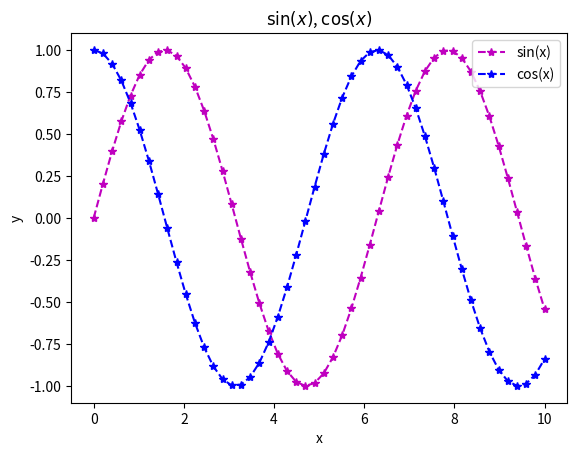
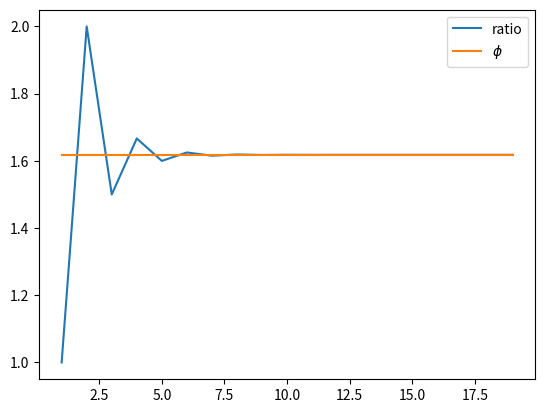
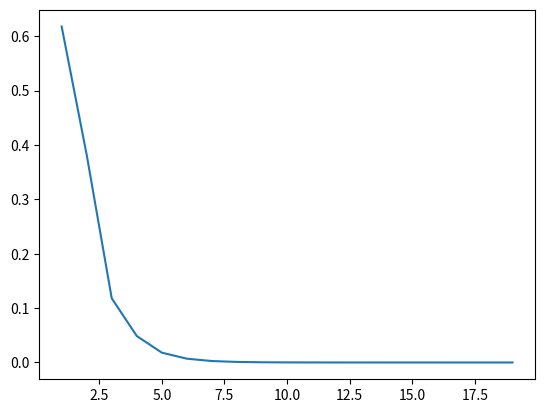

These figures' Python source, in order:
import matplotlib.pyplot as plt
import numpy as np

#ESERCIZIO 1:
import sys
help(sys.float_info)
print(sys.float_info)
#understand the meaning of:
# 1. max: maximum representable finite float 
# 2. max exp: maximum int e such that radix**(e-1) is representable
# 3. max 10 exp: maximum int e such that 10**e is representable


#Inizializzazione delle variabili per il calcolo della precisione macchina
nmax = 100 #numero massimo di iterazioni
n = 0
eps = 1
floateps = eps + 1 #definizione fl(eps + 1) > 1

while floateps > 1 and n < nmax:
    n = n+1
    eps = eps/2
    floateps = eps + 1
    
eps = 2 * eps #ultimo valore tale per cui vale ancora il while

#Calcola il numero di cifre della mantissa
mantissa_digits = sys.float_info.mant_dig

print("Epsylon =", eps)
print("Numero di cifre della mantissa:", mantissa_digits)


#Utilizzo NumPy per esplorare le differenze tra float16 e float32
#e verifica il risultato di np.finfo(float).eps

#Calcola la precisione macchina per float16
eps_float16 = 1.0

while np.float16(1.0) + np.float16(eps_float16) > np.float16(1.0):
    eps_float16 /= 2.0

#Calcola la precisione macchina per float32
eps_float32 = 1.0

while np.float32(1.0) + np.float32(eps_float32) > np.float32(1.0):
    eps_float32 /= 2.0

#Verifica il risultato di np.finfo(float).eps
eps_numpy_float = np.finfo(float).eps

print(f"\nPrecisione macchina per float16:", eps_float16)
print(f"Precisione macchina per float32:", eps_float32)
print(f"Precisione float di NumPy:", eps_numpy_float)



#ESERCIZIO 2: plot of a function
#2.1
x = np.linspace(0, 10)

y1 = np.sin(x)
y2 = np.cos(x)

plt.plot(x, y1, "--m*")
plt.plot(x, y2, "--b*")

plt.xlabel("x")
plt.ylabel("y")

plt.legend(["sin(x)", "cos(x)"], loc = "upper right")
plt.title("$\sin(x)$, $\cos(x)$")

plt.show() 


#2.2
def fib(n):
    if n == 0 or n == 1:
        return n
        
    else:
        return fib(n-1) + fib(n-2)
    
def golden_ratio(k):
    if k>0: #per definizione
        return fib(k+1)/fib(k)
    
x = np.arange(1,20)
y = [golden_ratio(k) for k in x] #vettore di tutti i rapporti

sigma = (1+np.sqrt(5))/2 #sezione aurea

plt.plot(x,y) #plot dei rapporti al variare di x
plt.plot(x, sigma*np.ones(np.shape(x))) #plot della retta di sezione aurea

plt.legend(["ratio", r"$\phi$"])
plt.show()        
        
z = np.abs(y - sigma*np.ones(np.shape(x))) #errore; distanza tra le due funzioni

plt.plot(x,z) #plot dell'errore 
